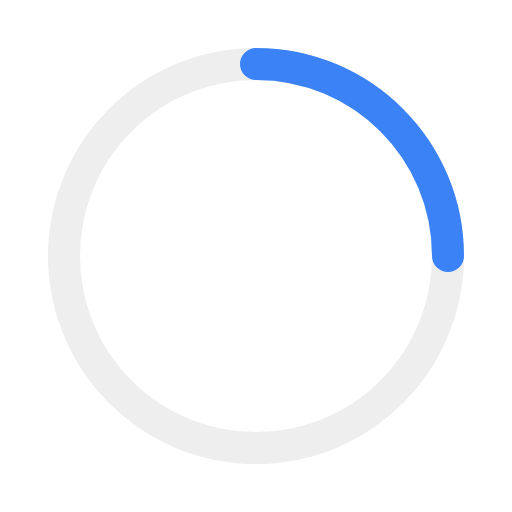
t = 0.00 s
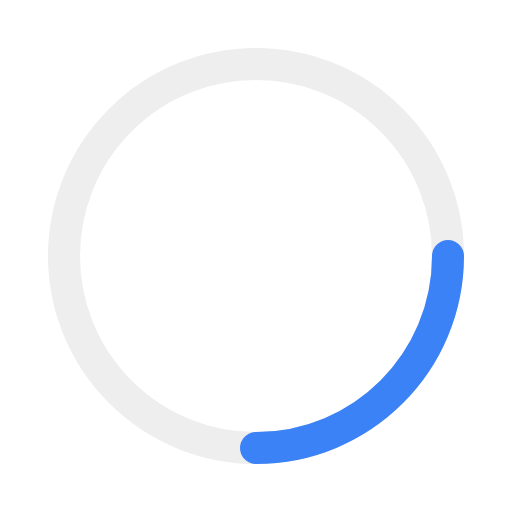
t = 0.25 s
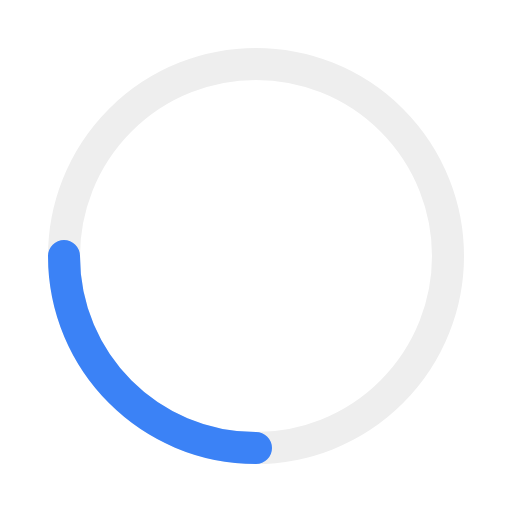
t = 0.50 s
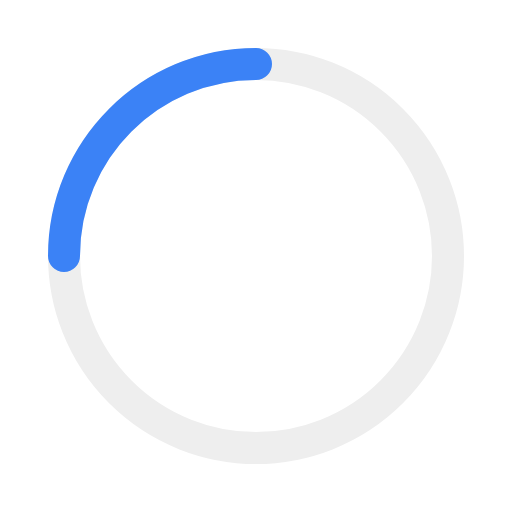
t = 0.75 s

The animated SVG that drew these frames (rendered in a browser with its animation timeline set to each time). Animation: 1 SMIL element (animateTransform=1); one cycle of 1.00 s, repeats indefinitely.

<svg width="48" height="48" viewBox="0 0 48 48" xmlns="http://www.w3.org/2000/svg">
  <g fill="none" fill-rule="evenodd" stroke-width="3" transform="translate(4 4)">
    <circle cx="20" cy="20" r="18" stroke="#eee"/>
    <path stroke="#3b82f6" stroke-linecap="round" d="M38 20c0-9.94-8.06-18-18-18">
      <animateTransform 
        attributeName="transform" 
        type="rotate" 
        from="0 20 20" 
        to="360 20 20" 
        dur="1s" 
        repeatCount="indefinite"/>
    </path>
  </g>
</svg>
